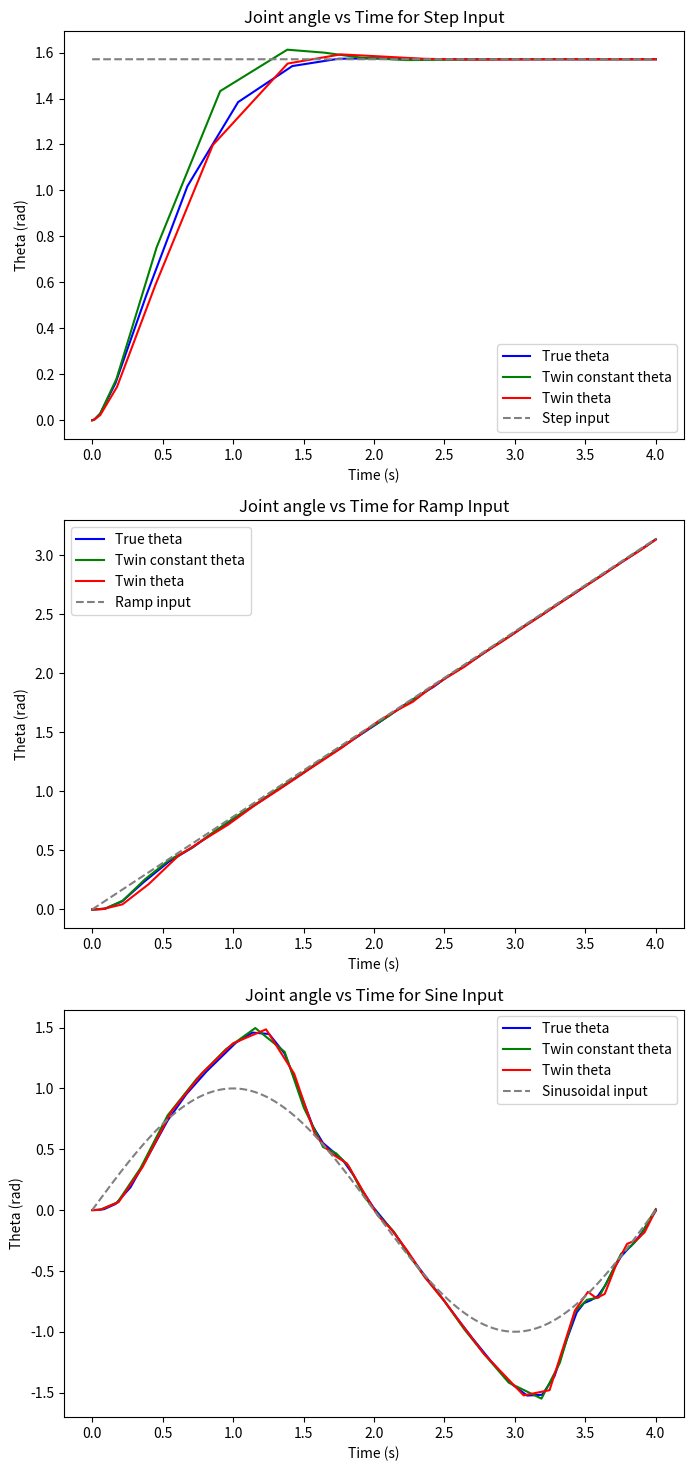

Python code for this plot:
#!/usr/bin/env python
# coding: utf-8

# In[1]:


'''
Digital Twin for a Medical Device Actuator (Software Simulation)
'''


# Importing libraries
import numpy as np
import matplotlib.pyplot as plt
from scipy.integrate import solve_ivp


# Defining function to solve the differential equation using scipy.integrate.solve_ivp function
def angle_solver(t, y, setpoint, b, j, kt, kp, ki, kd, prev_t, prev_error, error_int, input_type):
    theta, dtheta = y                                    # extract state parameters
    if input_type == 'step':
        error = setpoint - theta
    elif input_type == 'ramp':
        error = (setpoint * t / 2) - theta
    else:
        error = np.sin(setpoint * t) - np.sin(theta)    # sinusoidal input error calculation
    error_int += error * (t - prev_t)
    if t != prev_t:
        error_differential = (error - prev_error)/(t - prev_t)
    else:
        error_differential = 0
    torque = (kp * error) + (ki * error_int) + (kd * error_differential)    # torque calculation using PID gains
    ddtheta = ((kt * torque) - (b * dtheta))/(j)
    dy_dt = [dtheta, ddtheta]                         # derivative of state parameters
    prev_error = error
    prev_t = t
    return dy_dt


# Initializing values
t_span = (0, 4)
time_array = np.arange(0,4,0.001)
y0 = [0.0, 0.0]                      # initial state is theta = 0 rad and dtheta = 0 rad/s
setpoint = np.pi/2


# Parameter values for true (real) system
b_true = 0.025         # damping [Nms/rad]
j_true = 0.0035        # inertia [kg-m^2]
kt_true = 0.05         # torque constant [Nm/A]


# Parameter values for twin system
b_twin = 0.022         # slightly off values
j_twin = 0.004
kt_twin = 0.055



# STEP input
# Tuning PID controller gains for true system
input_type = 'step'
kp_true_step = 0.65    # proportional gain for true system
ki_true_step = 0.5     # integral gain for true system
kd_true_step = 0.001   # derivative gain for true system


# Calling solve_ivp function with required tolerances and true system parameters
prev_error = 0.0       # reinitializing variables
error_int = 0.0
prev_t = t_span[0]

solver_true_step = solve_ivp(angle_solver, t_span, y0, rtol = 1e-2, atol = 1e-4, dense_output = True, 
                        args = (setpoint, b_true, j_true, kt_true, kp_true_step, ki_true_step, kd_true_step, prev_t, prev_error, error_int, input_type))


# Calling solve_ivp function with required tolerances and twin system parameters with PID gains of true system
prev_error = 0.0
error_int = 0.0
prev_t = t_span[0]

solver_twin_constant_step = solve_ivp(angle_solver, t_span, y0, rtol = 1e-2, atol = 1e-4, dense_output = True, 
                                 args = (setpoint, b_twin, j_twin, kt_twin, kp_true_step, ki_true_step, kd_true_step, prev_t, prev_error, error_int, input_type))


# Tuning PID controller gains for twin system
kp_twin_step = 0.5
ki_twin_step = 0.4
kd_twin_step = 0.0008


# Calling solve_ivp function with required tolerances and twin system parameters
prev_error = 0.0
error_int = 0.0
prev_t = t_span[0]

solver_twin_step = solve_ivp(angle_solver, t_span, y0, rtol = 1e-2, atol = 1e-4, dense_output = True, 
                        args = (setpoint, b_twin, j_twin, kt_twin, kp_twin_step, ki_twin_step, kd_twin_step, prev_t, prev_error, error_int, input_type))



# RAMP input
# Tuning PID controller gains for true system
input_type = 'ramp'
kp_true_ramp = 5
ki_true_ramp = 12
kd_true_ramp = 0.0015


# Calling solve_ivp function with required tolerances and true system parameters
prev_error = 0.0
error_int = 0.0
prev_t = t_span[0]

solver_true_ramp = solve_ivp(angle_solver, t_span, y0, rtol = 1e-2, atol = 1e-4, dense_output = True, 
                             args = (setpoint, b_true, j_true, kt_true, kp_true_ramp, ki_true_ramp, kd_true_ramp, prev_t, prev_error, error_int, input_type))


# Calling solve_ivp function with required tolerances and twin system parameters with PID gains of true system
prev_error = 0.0
error_int = 0.0
prev_t = t_span[0]

solver_twin_constant_ramp = solve_ivp(angle_solver, t_span, y0, rtol = 1e-2, atol = 1e-4, dense_output = True, 
                                 args = (setpoint, b_twin, j_twin, kt_twin, kp_true_ramp, ki_true_ramp, kd_true_ramp, prev_t, prev_error, error_int, input_type))


# Tuning PID controller gains for twin system
kp_twin_ramp = 2.5
ki_twin_ramp = 8
kd_twin_ramp = 0.006


# Calling solve_ivp function with required tolerances and twin system parameters
prev_error = 0.0
error_int = 0.0
prev_t = t_span[0]

solver_twin_ramp = solve_ivp(angle_solver, t_span, y0, rtol = 1e-2, atol = 1e-4, dense_output = True, 
                        args = (setpoint, b_twin, j_twin, kt_twin, kp_twin_ramp, ki_twin_ramp, kd_twin_ramp, prev_t, prev_error, error_int, input_type))



# SINUSOIDAL input
# Tuning PID controller gains for true system
input_type = 'sine'
kp_true_sine = 3
ki_true_sine = 11
kd_true_sine = 0.01


# Calling solve_ivp function with required tolerances and true system parameters
prev_error = 0.0
error_int = 0.0
prev_t = t_span[0]

solver_true_sine = solve_ivp(angle_solver, t_span, y0, rtol = 1e-3, atol = 1e-6, dense_output = True, 
                             args = (setpoint, b_true, j_true, kt_true, kp_true_sine, ki_true_sine, kd_true_sine, prev_t, prev_error, error_int, input_type))


# Calling solve_ivp function with required tolerances and twin system parameters with PID gains of true system
prev_error = 0.0
error_int = 0.0
prev_t = t_span[0]

solver_twin_constant_sine = solve_ivp(angle_solver, t_span, y0, rtol = 1e-2, atol = 1e-4, dense_output = True, 
                                 args = (setpoint, b_twin, j_twin, kt_twin, kp_true_sine, ki_true_sine, kd_true_sine, prev_t, prev_error, error_int, input_type))


# Tuning PID controller gains for twin system
kp_twin_sine = 2.7
ki_twin_sine = 10
kd_twin_sine = 0.008


# Calling solve_ivp function with required tolerances and twin system parameters
prev_error = 0.0
error_int = 0.0
prev_t = t_span[0]

solver_twin_sine = solve_ivp(angle_solver, t_span, y0, rtol = 1e-2, atol = 1e-4, dense_output = True, 
                        args = (setpoint, b_twin, j_twin, kt_twin, kp_twin_sine, ki_twin_sine, kd_twin_sine, prev_t, prev_error, error_int, input_type))



# Calculating overshoot, steady state error and settling time for STEP input
overshoot_twin_constant_step = round(((max(solver_twin_constant_step.y[0])) - (setpoint)) * 100 / (setpoint), 1)    # percentage overshoot

error_twin_constant_step = round(solver_twin_constant_step.y[0][-1] - setpoint, 4)    # steady state error

tolerance_percentage = 0.02                           # tolerance can be changed from current value of 2%
tolerance_band = tolerance_percentage * setpoint
settling_time_index = -1
for i in range(len(solver_twin_constant_step.y[0]) - 1, -1, -1):
    if abs(solver_twin_constant_step.y[0][i] - setpoint) > tolerance_band:
        settling_time_index = i + 1
        break
if settling_time_index != -1 and settling_time_index < len(solver_twin_constant_step.t):
    settling_twin_constant_step = solver_twin_constant_step.t[settling_time_index]    # settling time calculation
else:
    settling_twin_constant_step = 0                                                   # settling time does not exist if data does not stay within tolerance range
settling_twin_constant_step = round(settling_twin_constant_step, 1)


# Displaying outputs
print("Step input:-")
print("Response characteristics of twin system with PID gains of true system:- ")
print("Overshoot:                                     ", overshoot_twin_constant_step, "%")
print("Settling time:                                 ", settling_twin_constant_step, "s")
print("Steady state error (deg):                      ", error_twin_constant_step * 180/np.pi)
print("")
print("Steady state theta (deg) for true system:                               ", round(solver_true_step.y[0][-1] * 180/np.pi, 1))
print("Steady state theta (deg) for twin system with PID gains of true system: ", round(solver_twin_constant_step.y[0][-1] * 180/np.pi, 1))
print("Steady state theta (deg) for twin system:                               ", round(solver_twin_step.y[0][-1] * 180/np.pi, 1))
print("Setpoint theta (deg) for step input:                                    ", round(np.pi/2 * 180/np.pi, 1))
print("")
print("")

print("Ramp input:-")
print("Final theta (deg) for true system:                               ", round(solver_true_ramp.y[0][-1] * 180/np.pi, 1))
print("Final theta (deg) for twin system with PID gains of true system: ", round(solver_twin_constant_ramp.y[0][-1] * 180/np.pi, 1))
print("Final theta (deg) for twin system:                               ", round(solver_twin_ramp.y[0][-1] * 180/np.pi, 1))
print("Final theta (deg) for ramp input:                                ", round(np.pi * 180/np.pi, 1))
print("")
print("")

print("Sinusoidal input:-")
print("Final theta (deg) for true system:                               ", round(solver_true_sine.y[0][-1] * 180/np.pi, 1))
print("Final theta (deg) for twin system with PID gains of true system: ", round(solver_twin_constant_sine.y[0][-1] * 180/np.pi, 1))
print("Final theta (deg) for twin system:                               ", round(solver_twin_sine.y[0][-1] * 180/np.pi, 1))
print("Final theta (deg) for sinusoidal input:                          ", round(np.sin(2 * np.pi) * 180/np.pi, 1))
print("")
print("")


# Plotting and saving graphs
fig1, (ax1, ax2, ax3) = plt.subplots(3, 1, figsize = (8, 18))
ax1.plot(solver_true_step.t, solver_true_step.y[0], label = 'True theta', color = 'blue')
ax1.plot(solver_twin_constant_step.t, solver_twin_constant_step.y[0], label = 'Twin constant theta', color = 'green')
ax1.plot(solver_twin_step.t, solver_twin_step.y[0], label = 'Twin theta', color = 'red')
ax1.plot(time_array, np.array(setpoint * np.ones_like(time_array)), label = 'Step input', color = 'grey', linestyle = '--')
ax1.set_xlabel("Time (s)")
ax1.set_ylabel("Theta (rad)")
ax1.set_title("Joint angle vs Time for Step Input")
ax1.legend()
ax2.plot(solver_true_ramp.t, solver_true_ramp.y[0], label = 'True theta', color = 'blue')
ax2.plot(solver_twin_constant_ramp.t, solver_twin_constant_ramp.y[0], label = 'Twin constant theta', color = 'green')
ax2.plot(solver_twin_ramp.t, solver_twin_ramp.y[0], label = 'Twin theta', color = 'red')
ax2.plot(time_array, np.array((setpoint / 2) * time_array), label = 'Ramp input', color = 'grey', linestyle = '--')
ax2.set_xlabel("Time (s)")
ax2.set_ylabel("Theta (rad)")
ax2.set_title("Joint angle vs Time for Ramp Input")
ax2.legend()
ax3.plot(solver_true_sine.t, solver_true_sine.y[0], label = 'True theta', color = 'blue')
ax3.plot(solver_twin_constant_sine.t, solver_twin_constant_sine.y[0], label = 'Twin constant theta', color = 'green')
ax3.plot(solver_twin_sine.t, solver_twin_sine.y[0], label = 'Twin theta', color = 'red')
ax3.plot(time_array, np.array(np.sin(setpoint * time_array)), label = 'Sinusoidal input', color = 'grey', linestyle = '--')
ax3.set_xlabel("Time (s)")
ax3.set_ylabel("Theta (rad)")
ax3.set_title("Joint angle vs Time for Sine Input")
ax3.legend()
fig1.savefig('plots.png', dpi = 300, bbox_inches = 'tight')
plt.show()


# In[281]:


get_ipython().system('jupyter nbconvert --to script motor.ipynb')


# In[ ]:




